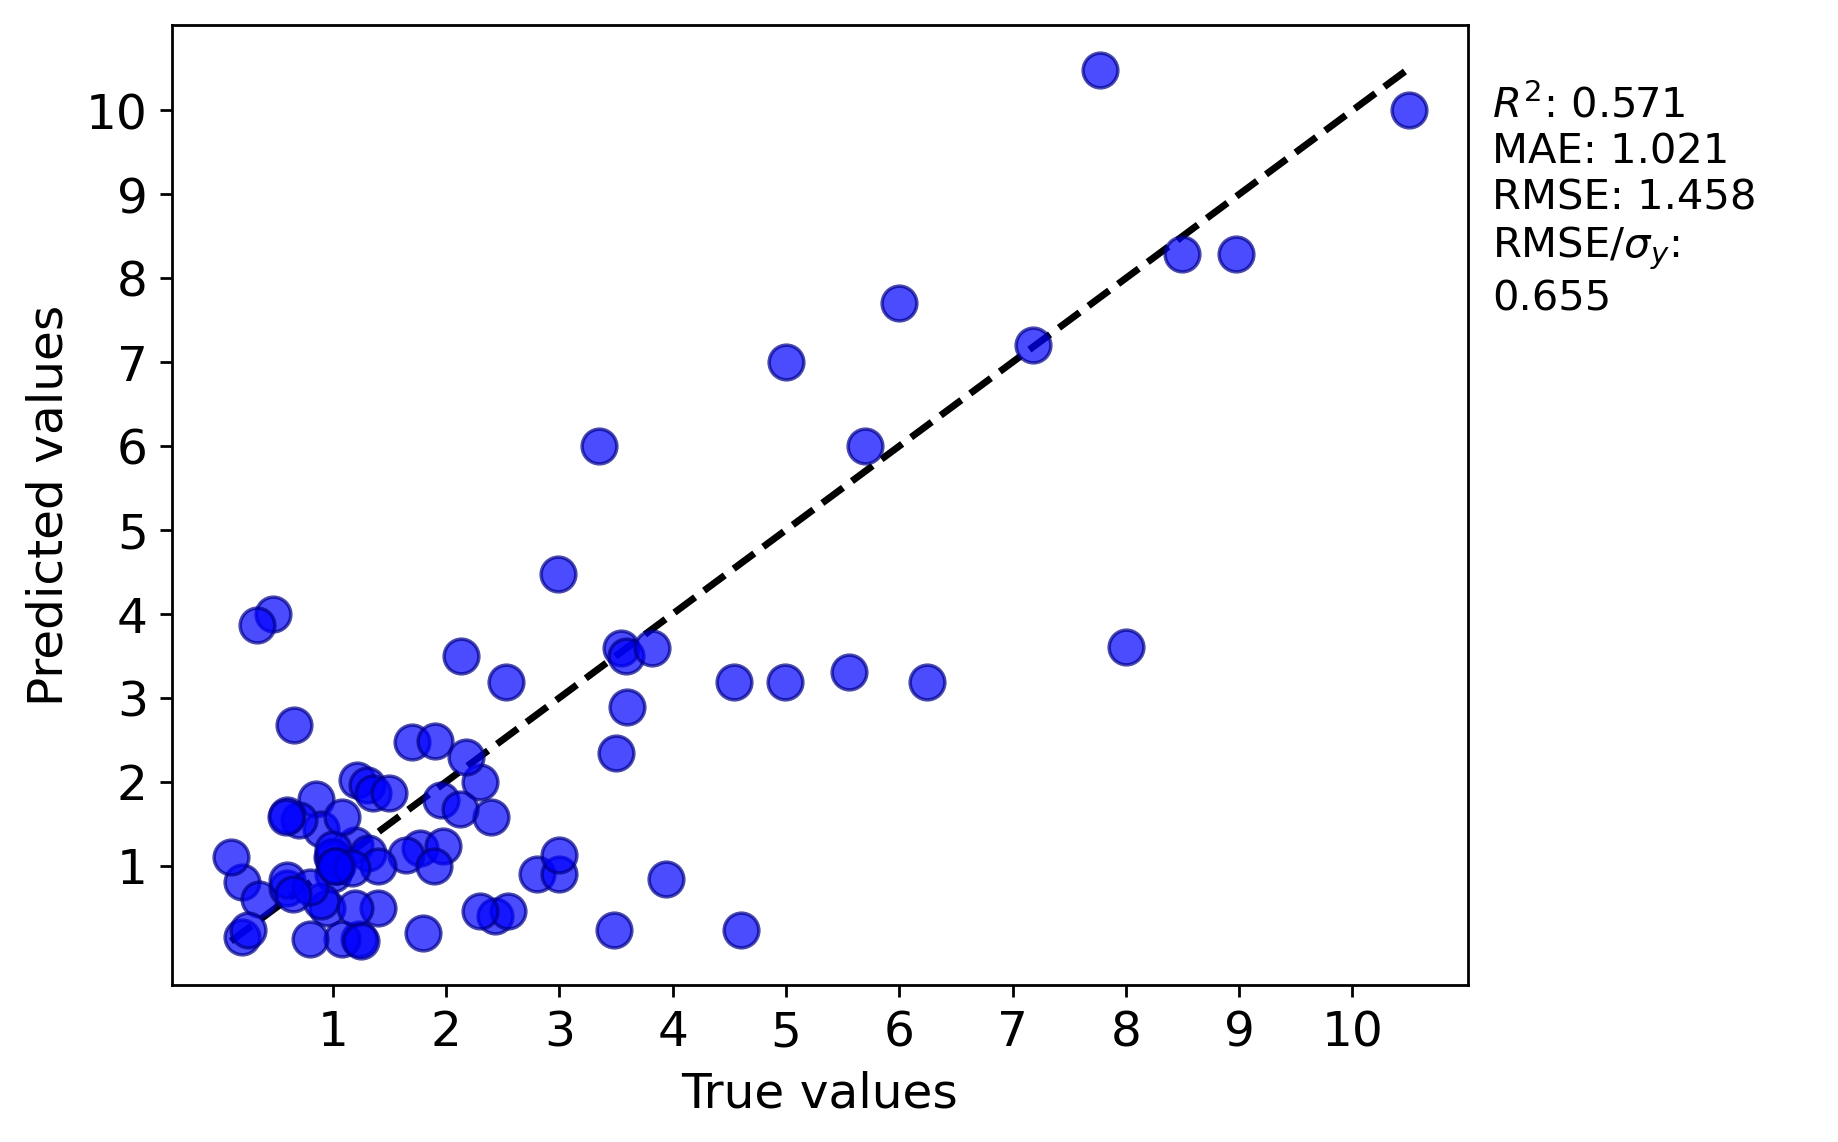

The table this chart was drawn from, first rows:
y true, y pred
0.85, 1.8
0.95, 0.5
1.77, 1.215
2.4, 1.58
8.0, 3.6
3.6, 2.89
1.2, 1.25
6.245, 3.184
0.9, 1.435
1.0, 0.9
5.7, 6.0
0.7, 1.54
0.47, 4.0
0.2, 0.8
0.35, 0.6
7.18, 7.2
0.6, 1.6
2.987, 4.47
1.4, 0.5
1.21, 2.023
1.23, 0.13
1.08, 0.13
1.645, 1.122
1.959, 1.78
0.6, 0.739
0.2, 0.15
1.2, 0.5
0.9, 0.58
0.6, 0.83
4.54, 3.184
5.56, 3.31
3.54, 3.59
1.315, 1.154
2.433, 0.4
2.8, 0.9
3.59, 3.5
2.13, 3.5
1.3, 1.962
1.351, 1.86
8.5, 8.29
1.4, 1.0
1.97, 1.24
1.0, 1.1
3.94, 0.84
7.77, 10.48
2.55, 0.46
1.8, 0.2
1.25, 0.1
8.97, 8.29
10.5, 10.0
2.3, 2.0
0.25, 0.23
3.48, 0.23
1.04, 1.0
3.0, 0.9
2.12, 1.67
0.66, 2.68
0.8, 0.12
0.99, 1.1
0.8, 0.75
... 24 more rows
